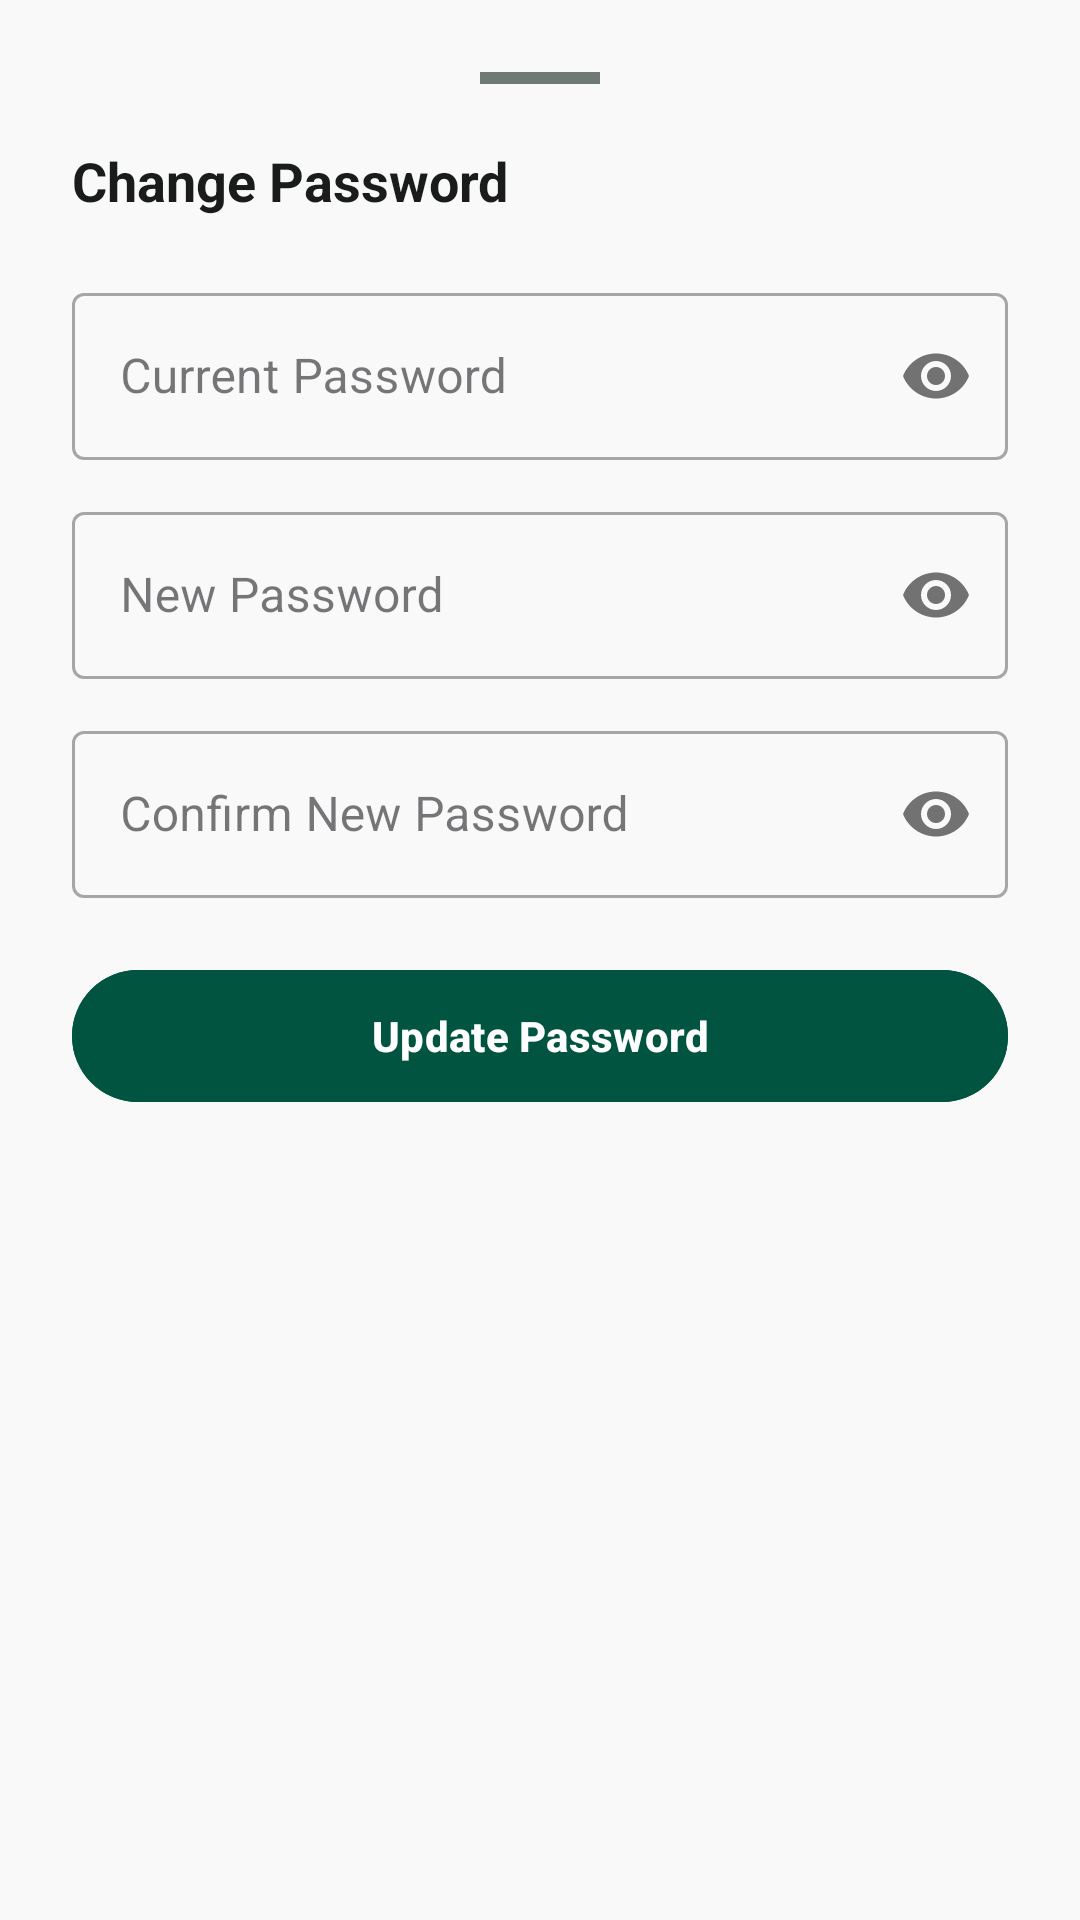

Android layout source for this screen:
<!-- AndroidManifest.xml: application theme Theme.AttendEase -->
<!-- res/layout/bottom_sheet_change_password.xml -->
<?xml version="1.0" encoding="utf-8"?>
<LinearLayout xmlns:android="http://schemas.android.com/apk/res/android"
    xmlns:app="http://schemas.android.com/apk/res-auto"
    android:layout_width="match_parent"
    android:layout_height="wrap_content"
    android:orientation="vertical"
    android:padding="24dp">

    
    <View
        android:layout_width="40dp"
        android:layout_height="4dp"
        android:layout_gravity="center_horizontal"
        android:layout_marginBottom="20dp"
        android:background="@color/outline" />

    
    <TextView
        android:layout_width="match_parent"
        android:layout_height="wrap_content"
        android:layout_marginBottom="20dp"
        android:text="Change Password"
        android:textColor="@color/on_background"
        android:textSize="18sp"
        android:textStyle="bold" />

    
    <com.google.android.material.textfield.TextInputLayout
        android:layout_width="match_parent"
        android:layout_height="wrap_content"
        android:hint="Current Password"
        app:passwordToggleEnabled="true"
        style="@style/Widget.MaterialComponents.TextInputLayout.OutlinedBox">
        <com.google.android.material.textfield.TextInputEditText
            android:id="@+id/current_password_edit_text"
            android:layout_width="match_parent"
            android:layout_height="wrap_content"
            android:inputType="textPassword" />
    </com.google.android.material.textfield.TextInputLayout>

    
    <com.google.android.material.textfield.TextInputLayout
        android:layout_width="match_parent"
        android:layout_height="wrap_content"
        android:layout_marginTop="12dp"
        android:hint="New Password"
        app:passwordToggleEnabled="true"
        style="@style/Widget.MaterialComponents.TextInputLayout.OutlinedBox">
        <com.google.android.material.textfield.TextInputEditText
            android:id="@+id/new_password_edit_text"
            android:layout_width="match_parent"
            android:layout_height="wrap_content"
            android:inputType="textPassword" />
    </com.google.android.material.textfield.TextInputLayout>

    
    <com.google.android.material.textfield.TextInputLayout
        android:layout_width="match_parent"
        android:layout_height="wrap_content"
        android:layout_marginTop="12dp"
        android:hint="Confirm New Password"
        app:passwordToggleEnabled="true"
        style="@style/Widget.MaterialComponents.TextInputLayout.OutlinedBox">
        <com.google.android.material.textfield.TextInputEditText
            android:id="@+id/confirm_password_edit_text"
            android:layout_width="match_parent"
            android:layout_height="wrap_content"
            android:inputType="textPassword" />
    </com.google.android.material.textfield.TextInputLayout>

    
    <com.google.android.material.button.MaterialButton
        android:id="@+id/update_password_button"
        android:layout_width="match_parent"
        android:layout_height="52dp"
        android:layout_marginTop="20dp"
        android:backgroundTint="@color/primary"
        android:text="Update Password"
        android:textAllCaps="false"
        android:textColor="@color/on_primary"
        android:textStyle="bold"
        app:cornerRadius="26dp" />

</LinearLayout>
<!-- resources referenced by this layout -->
<resources>
  <color name="on_background">#1A1C1C</color>
  <color name="on_primary">#FFFFFF</color>
  <color name="outline">#6F7A74</color>
  <color name="primary">#005440</color>
  <style name="Theme.AttendEase" parent="Base.Theme.AttendEase" />
  <style name="Base.Theme.AttendEase" parent="Theme.Material3.DayNight.NoActionBar">
          
          <item name="colorPrimary">@color/primary</item>
          <item name="colorOnPrimary">@color/on_primary</item>
          <item name="colorPrimaryContainer">@color/primary_container</item>
          <item name="colorOnPrimaryContainer">@color/on_primary_container</item>
  
          <item name="colorSecondary">@color/secondary</item>
          <item name="colorOnSecondary">@color/on_secondary</item>
          <item name="colorSecondaryContainer">@color/secondary_container</item>
  
          <item name="android:statusBarColor">@color/white</item>
          <item name="android:windowLightStatusBar" tools:targetApi="m">true</item>
  
          <item name="android:windowBackground">@color/background</item>
      </style>
  <color name="primary_container">#0F6E56</color>
  <color name="on_primary_container">#9AEDCF</color>
  <color name="secondary">#476459</color>
  <color name="on_secondary">#FFFFFF</color>
  <color name="secondary_container">#C9EADB</color>
  <color name="white">#FFFFFFFF</color>
  <color name="background">#F9F9F9</color>
</resources>
